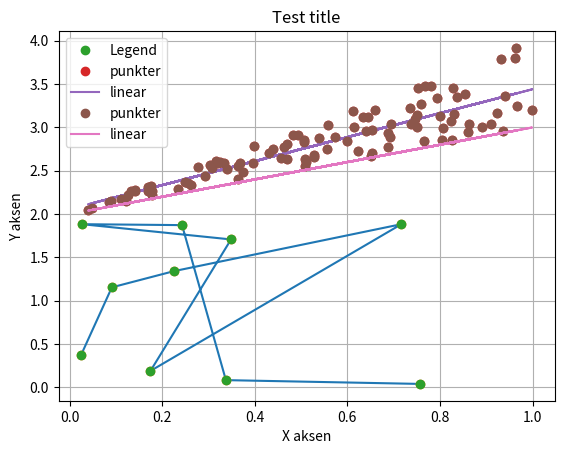

Here is the Python script that generated this plot:
import numpy as np

x = [1,2,3,4,5]
x = np.array(x)
x

x*4

x = np.array([])
for i in range(100_000):
    x = np.append(x, i)

arr = []
for i in range(100_000):
    arr.append(i)

x = np.zeros(100_000)
for i in range(100_000):
    x[i] = i













start = 0
slut = 1000
increment = 50

np.arange(start, slut, increment)

antal = 10
np.linspace(start, slut, antal)

np.ones(antal)











x = np.linspace(0, 4, 10)















import matplotlib.pyplot as plt

x = np.random.rand(10)
y = 2*np.random.rand(10)
plt.plot(x, y)

plt.plot(x, y, 'o')

plt.plot(x, y, 'o', label='Legend')
plt.legend()
plt.title('Test title')
plt.xlabel('X aksen')
plt.ylabel('Y aksen')
plt.grid()















from scipy.optimize import curve_fit

def linear(x, a, b):
    return a*x + b

x = np.random.rand(100)
y = (np.random.rand(100)+1)*x +2

param, _ = curve_fit(linear, x, y, p0 = (2,2))

plt.plot(x, y, 'o', label = 'punkter')
plt.plot(x, linear(x, *param), label = 'linear')
plt.legend()
print(param)

param, _ = curve_fit(linear, x, y, p0 = (1,1), bounds=((0,0),(1,2)))
plt.plot(x, y, 'o', label = 'punkter')
plt.plot(x, linear(x, *param), label = 'linear')
plt.legend()
print(param)

x = np.random.rand(1000)*10
y = np.random.rand(1000) * 2 * x**2 + np.random.rand(1000)





